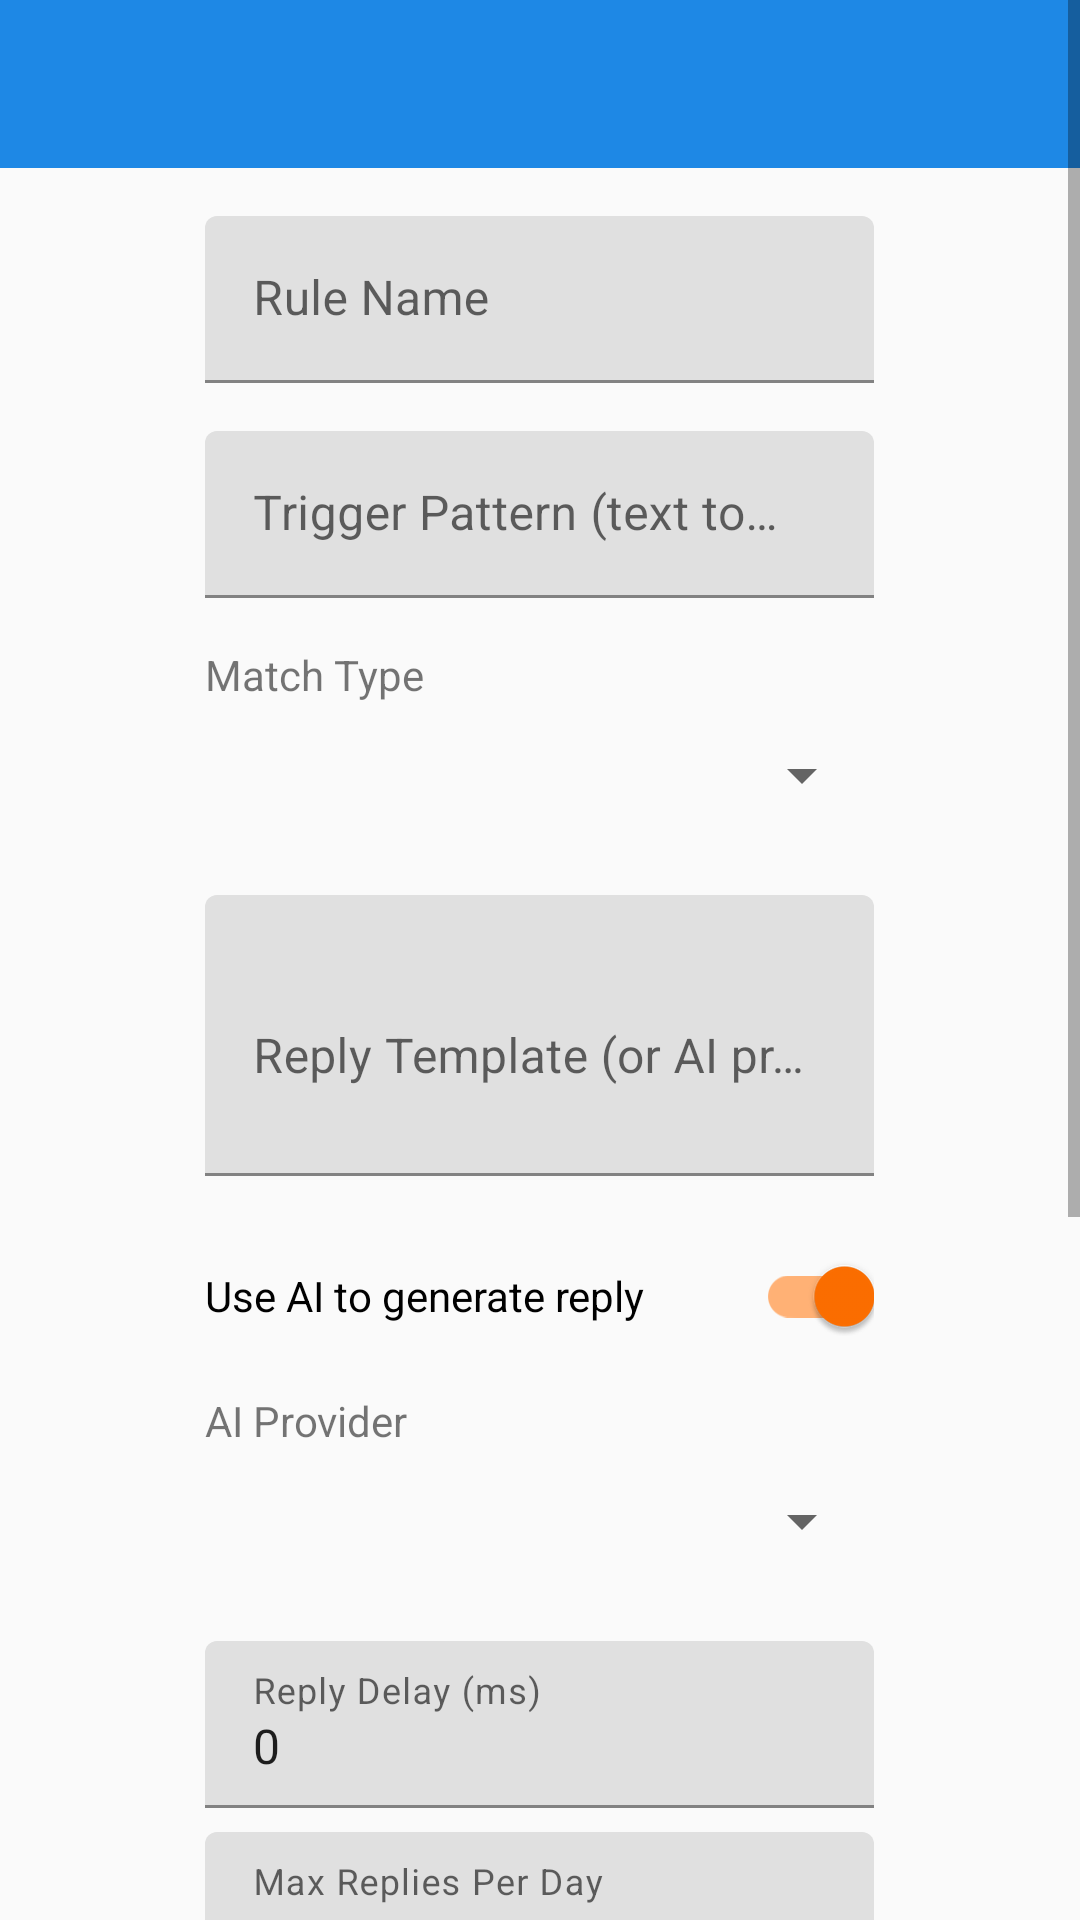

Layout XML and referenced resources for this Android screen:
<!-- AndroidManifest.xml: activity theme Theme.InstaReplyBot -->
<!-- res/layout/activity_rule_editor.xml -->
<?xml version="1.0" encoding="utf-8"?>
<ScrollView
    xmlns:android="http://schemas.android.com/apk/res/android"
    xmlns:app="http://schemas.android.com/apk/res-auto"
    android:layout_width="match_parent"
    android:layout_height="match_parent"
    android:background="@color/background">

    <LinearLayout
        android:layout_width="match_parent"
        android:layout_height="wrap_content"
        android:orientation="vertical"
        android:gravity="center_horizontal">

        <com.google.android.material.appbar.AppBarLayout
            android:layout_width="match_parent"
            android:layout_height="wrap_content"
            android:theme="@style/ThemeOverlay.MaterialComponents.Dark.ActionBar">

            <androidx.appcompat.widget.Toolbar
                android:id="@+id/toolbar"
                android:layout_width="match_parent"
                android:layout_height="?attr/actionBarSize"
                android:background="@color/primary"
                app:titleTextColor="@android:color/white" />

        </com.google.android.material.appbar.AppBarLayout>

        <LinearLayout
            android:layout_width="wrap_content"
            android:layout_height="wrap_content"
            android:orientation="vertical"
            android:maxWidth="760dp"
            android:padding="16dp">

            
            <com.google.android.material.textfield.TextInputLayout
                android:layout_width="match_parent"
                android:layout_height="wrap_content"
                android:hint="Rule Name">
                <com.google.android.material.textfield.TextInputEditText
                    android:id="@+id/etRuleLabel"
                    android:layout_width="match_parent"
                    android:layout_height="wrap_content" />
            </com.google.android.material.textfield.TextInputLayout>

            
            <com.google.android.material.textfield.TextInputLayout
                android:layout_width="match_parent"
                android:layout_height="wrap_content"
                android:hint="Trigger Pattern (text to match)"
                android:layout_marginTop="16dp">
                <com.google.android.material.textfield.TextInputEditText
                    android:id="@+id/etTriggerPattern"
                    android:layout_width="match_parent"
                    android:layout_height="wrap_content" />
            </com.google.android.material.textfield.TextInputLayout>

            
            <TextView
                android:layout_width="match_parent"
                android:layout_height="wrap_content"
                android:text="Match Type"
                android:layout_marginTop="16dp" />

            <Spinner
                android:id="@+id/spinnerMatchType"
                android:layout_width="match_parent"
                android:layout_height="48dp" />

            
            <com.google.android.material.textfield.TextInputLayout
                android:layout_width="match_parent"
                android:layout_height="wrap_content"
                android:hint="Reply Template (or AI prompt)"
                android:layout_marginTop="16dp">
                <com.google.android.material.textfield.TextInputEditText
                    android:id="@+id/etReplyTemplate"
                    android:layout_width="match_parent"
                    android:layout_height="wrap_content"
                    android:minLines="3" />
            </com.google.android.material.textfield.TextInputLayout>

            
            <com.google.android.material.switchmaterial.SwitchMaterial
                android:id="@+id/switchUseAI"
                android:layout_width="match_parent"
                android:layout_height="wrap_content"
                android:text="Use AI to generate reply"
                android:checked="true"
                android:layout_marginTop="16dp" />

            
            <TextView
                android:layout_width="match_parent"
                android:layout_height="wrap_content"
                android:text="AI Provider"
                android:layout_marginTop="8dp" />

            <Spinner
                android:id="@+id/spinnerAiProvider"
                android:layout_width="match_parent"
                android:layout_height="48dp" />

            
            <com.google.android.material.textfield.TextInputLayout
                android:layout_width="match_parent"
                android:layout_height="wrap_content"
                android:hint="Reply Delay (ms)"
                android:layout_marginTop="16dp">
                <com.google.android.material.textfield.TextInputEditText
                    android:id="@+id/etDelay"
                    android:layout_width="match_parent"
                    android:layout_height="wrap_content"
                    android:inputType="number"
                    android:text="0" />
            </com.google.android.material.textfield.TextInputLayout>

            
            <com.google.android.material.textfield.TextInputLayout
                android:layout_width="match_parent"
                android:layout_height="wrap_content"
                android:hint="Max Replies Per Day"
                android:layout_marginTop="8dp">
                <com.google.android.material.textfield.TextInputEditText
                    android:id="@+id/etMaxReplies"
                    android:layout_width="match_parent"
                    android:layout_height="wrap_content"
                    android:inputType="number"
                    android:text="10" />
            </com.google.android.material.textfield.TextInputLayout>

            
            <com.google.android.material.switchmaterial.SwitchMaterial
                android:id="@+id/switchGroups"
                android:layout_width="match_parent"
                android:layout_height="wrap_content"
                android:text="Apply to group chats"
                android:layout_marginTop="16dp" />

            
            <com.google.android.material.textfield.TextInputLayout
                android:layout_width="match_parent"
                android:layout_height="wrap_content"
                android:hint="Specific Contacts (comma-separated, leave empty for all)"
                android:layout_marginTop="8dp">
                <com.google.android.material.textfield.TextInputEditText
                    android:id="@+id/etSpecificContacts"
                    android:layout_width="match_parent"
                    android:layout_height="wrap_content" />
            </com.google.android.material.textfield.TextInputLayout>

            
            <com.google.android.material.textfield.TextInputLayout
                android:layout_width="match_parent"
                android:layout_height="wrap_content"
                android:hint="Ignored Contacts (comma-separated)"
                android:layout_marginTop="8dp">
                <com.google.android.material.textfield.TextInputEditText
                    android:id="@+id/etIgnoredContacts"
                    android:layout_width="match_parent"
                    android:layout_height="wrap_content" />
            </com.google.android.material.textfield.TextInputLayout>

            
            <com.google.android.material.switchmaterial.SwitchMaterial
                android:id="@+id/switchEnabled"
                android:layout_width="match_parent"
                android:layout_height="wrap_content"
                android:text="Rule Enabled"
                android:checked="true"
                android:layout_marginTop="16dp" />

            
            <LinearLayout
                android:layout_width="match_parent"
                android:layout_height="wrap_content"
                android:orientation="horizontal"
                android:layout_marginTop="24dp">

                <com.google.android.material.button.MaterialButton
                    android:id="@+id/btnCancel"
                    android:layout_width="0dp"
                    android:layout_height="wrap_content"
                    android:layout_weight="1"
                    android:text="Cancel"
                    style="@style/Widget.MaterialComponents.Button.OutlinedButton"
                    android:layout_marginEnd="8dp" />

                <com.google.android.material.button.MaterialButton
                    android:id="@+id/btnSave"
                    android:layout_width="0dp"
                    android:layout_height="wrap_content"
                    android:layout_weight="1"
                    android:text="Save Rule"
                    android:layout_marginStart="8dp" />

            </LinearLayout>

        </LinearLayout>

    </LinearLayout>

</ScrollView>
<!-- resources referenced by this layout -->
<resources>
  <color name="background">#FAFAFA</color>
  <color name="primary">#1E88E5</color>
  <style name="Theme.InstaReplyBot" parent="Theme.MaterialComponents.Light.NoActionBar">
          <item name="colorPrimary">@color/primary</item>
          <item name="colorPrimaryDark">@color/primary_dark</item>
          <item name="colorAccent">@color/accent</item>
          <item name="android:statusBarColor">@color/primary_dark</item>
          <item name="android:windowBackground">@color/background</item>
      </style>
  <color name="primary_dark">#1565C0</color>
  <color name="accent">#FF6F00</color>
</resources>
